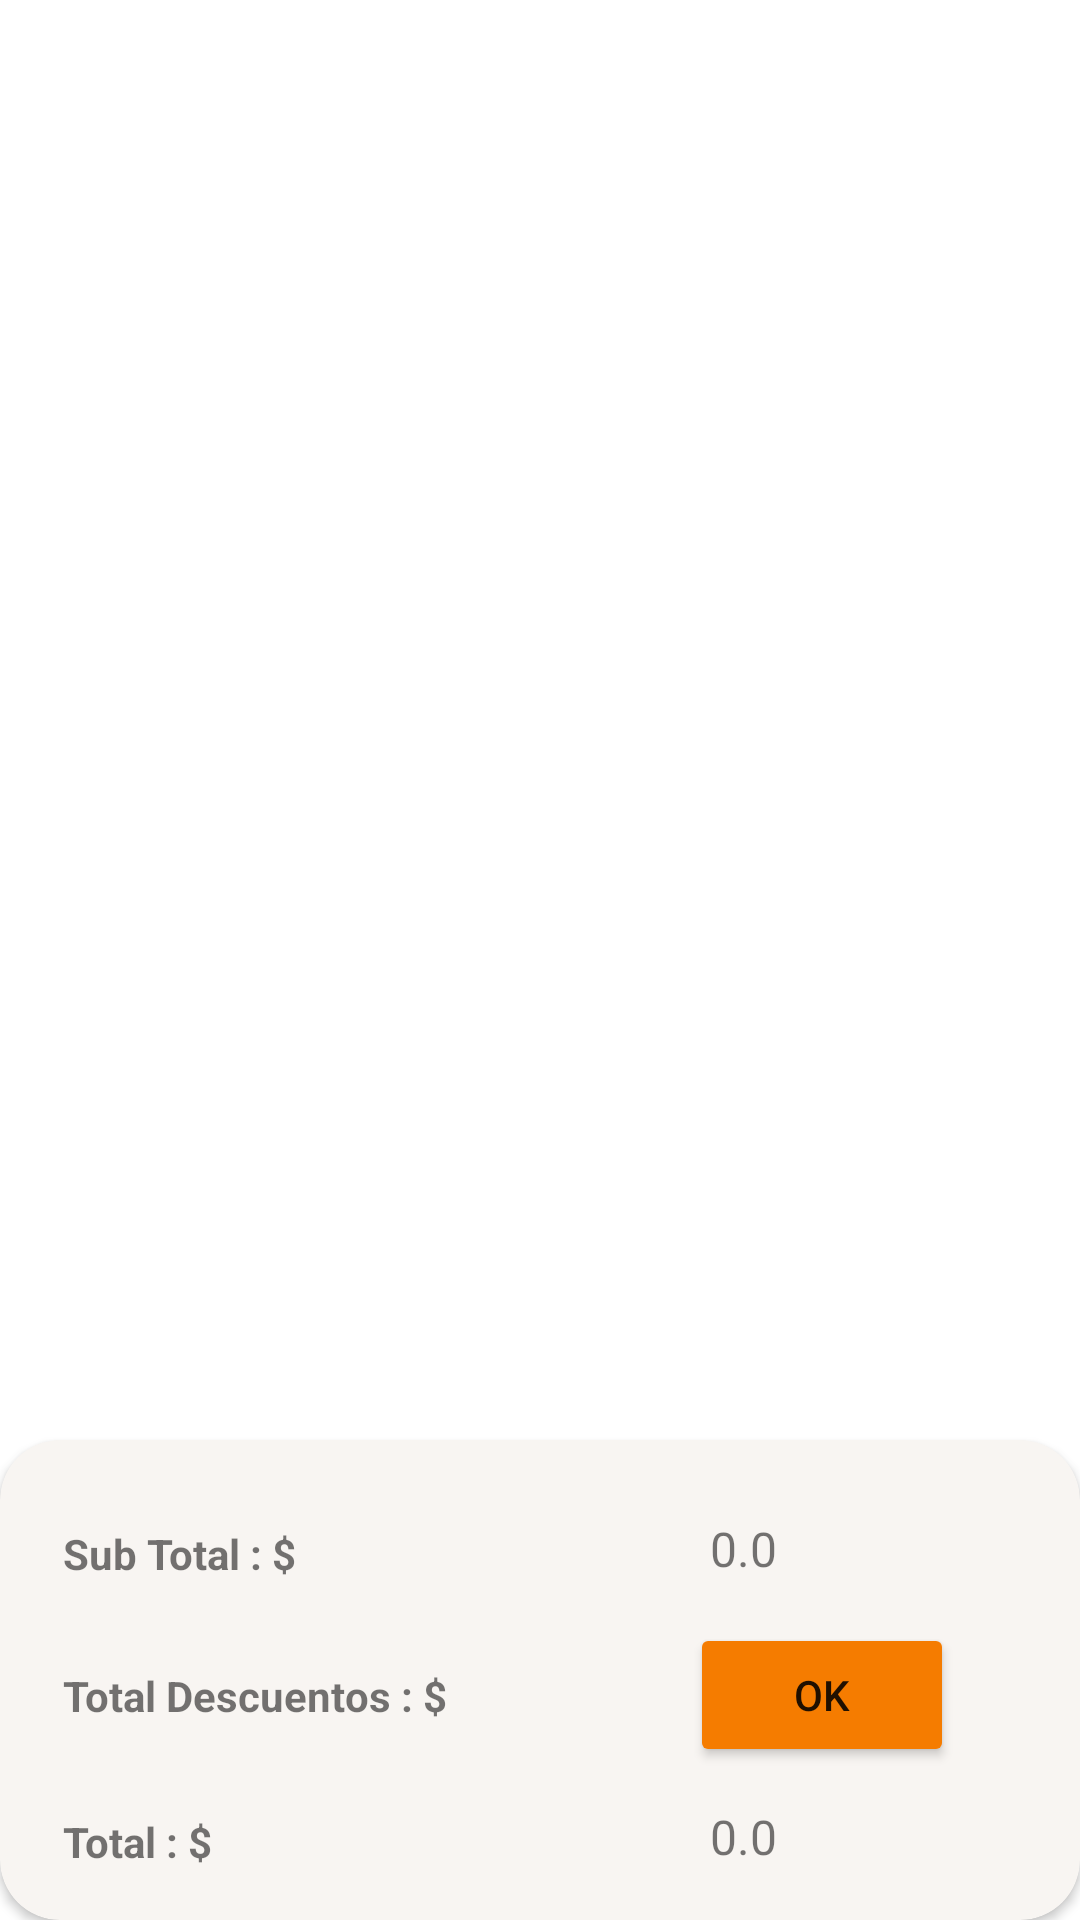

This screen was rendered from an Android layout file. Write that file and the resources it references.
<!-- AndroidManifest.xml: application theme Theme.ElBajónMístico -->
<!-- res/layout/fragment_productos.xml -->
<?xml version="1.0" encoding="utf-8"?>
<RelativeLayout xmlns:android="http://schemas.android.com/apk/res/android"
    xmlns:tools="http://schemas.android.com/tools"
    android:layout_width="match_parent"
    android:layout_height="match_parent"
    xmlns:app="http://schemas.android.com/apk/res-auto"
    tools:context=".ui.ProductosFragment">


    <androidx.recyclerview.widget.RecyclerView
        android:id="@+id/rv_productos"
        android:layout_width="match_parent"
        android:layout_height="569dp"
        android:layout_above="@+id/cardView"
        android:layout_alignParentStart="true"
        android:layout_alignParentTop="true"

        android:layout_marginStart="0dp"
        android:layout_marginBottom="2dp"
        android:scrollbars="vertical"
        tools:listitem="@layout/item_list_layout" />

    <androidx.cardview.widget.CardView
        android:id="@+id/cardView"
        android:layout_width="413dp"
        android:layout_height="160dp"
        android:layout_alignParentStart="true"
        android:layout_alignParentBottom="true"
        android:backgroundTint="#F8F5F2"
        app:cardCornerRadius="20dp"
        app:layout_constraintBottom_toBottomOf="parent"
        app:layout_constraintEnd_toEndOf="parent"
        app:layout_constraintStart_toStartOf="parent">


        <androidx.constraintlayout.widget.ConstraintLayout
            android:layout_width="match_parent"
            android:layout_height="170dp"
            android:layout_alignParentEnd="true"
            android:layout_alignParentBottom="true"
            android:layout_marginEnd="2dp"
            android:layout_marginBottom="-569dp">

            <TextView
                android:id="@+id/tv_descuentos"
                android:layout_width="wrap_content"
                android:layout_height="wrap_content"
                android:layout_marginStart="16dp"
                android:paddingStart="5dp"
                android:text="Total Descuentos : $ "
                android:textStyle="bold"
                app:layout_constraintBottom_toBottomOf="parent"
                app:layout_constraintStart_toStartOf="parent"
                app:layout_constraintTop_toTopOf="parent" />

            <TextView
                android:id="@+id/tv_subTotal"
                android:layout_width="wrap_content"
                android:layout_height="wrap_content"
                android:layout_marginStart="16dp"
                android:paddingStart="5dp"
                android:text="Sub Total : $"
                android:textStyle="bold"
                app:layout_constraintBottom_toTopOf="@+id/tv_descuentos"
                app:layout_constraintStart_toStartOf="parent"
                app:layout_constraintTop_toTopOf="parent" />

            <TextView
                android:id="@+id/tv_total"
                android:layout_width="wrap_content"
                android:layout_height="wrap_content"
                android:layout_marginStart="16dp"
                android:paddingStart="5dp"
                android:text="Total : $"
                android:textStyle="bold"
                app:layout_constraintBottom_toBottomOf="parent"
                app:layout_constraintStart_toStartOf="parent"
                app:layout_constraintTop_toBottomOf="@+id/tv_descuentos"
                app:layout_constraintVertical_bias="0.529" />

            <TextView
                android:id="@+id/tv_sub_total_monto"
                android:layout_width="wrap_content"
                android:layout_height="wrap_content"
                android:layout_marginBottom="28dp"
                android:paddingStart="7dp"
                android:text="0.0"
                android:textAlignment="textEnd"
                android:textSize="16sp"
                app:layout_constraintBottom_toTopOf="@+id/tv_total_descuentos"
                app:layout_constraintEnd_toStartOf="@+id/guideline3"
                app:layout_constraintHorizontal_bias="1.0"
                app:layout_constraintStart_toEndOf="@+id/tv_subTotal" />

            <TextView
                android:id="@+id/tv_total_monto"
                android:layout_width="wrap_content"
                android:layout_height="wrap_content"
                android:layout_marginBottom="24dp"
                android:paddingStart="7dp"
                android:text="0.0"
                android:textAlignment="textEnd"
                android:textSize="16sp"
                app:layout_constraintBottom_toBottomOf="parent"
                app:layout_constraintEnd_toStartOf="@+id/guideline3"
                app:layout_constraintHorizontal_bias="1.0"
                app:layout_constraintStart_toEndOf="@+id/tv_total"
                app:layout_constraintTop_toBottomOf="@+id/tv_total_descuentos"
                app:layout_constraintVertical_bias="0.888" />

            <TextView
                android:id="@+id/tv_total_descuentos"
                android:layout_width="wrap_content"
                android:layout_height="wrap_content"
                android:paddingStart="7dp"
                android:text="0.0"
                android:textAlignment="textEnd"
                android:textSize="16sp"
                app:layout_constraintBottom_toBottomOf="parent"
                app:layout_constraintEnd_toStartOf="@+id/guideline3"
                app:layout_constraintHorizontal_bias="1.0"
                app:layout_constraintStart_toEndOf="@+id/tv_descuentos"
                app:layout_constraintTop_toTopOf="parent"
                app:layout_constraintVertical_bias="0.506" />

            <Button
                android:id="@+id/btn_reset"
                android:layout_width="wrap_content"
                android:layout_height="wrap_content"
                android:layout_marginEnd="40dp"
                android:backgroundTint="#F57C00"
                android:text="OK"
                app:layout_constraintBottom_toBottomOf="parent"
                app:layout_constraintEnd_toEndOf="parent"
                app:layout_constraintTop_toTopOf="parent" />

            <androidx.constraintlayout.widget.Guideline
                android:id="@+id/guideline2"
                android:layout_width="wrap_content"
                android:layout_height="wrap_content"
                android:orientation="vertical"
                app:layout_constraintGuide_begin="397dp" />

            <androidx.constraintlayout.widget.Guideline
                android:id="@+id/guideline3"
                android:layout_width="wrap_content"
                android:layout_height="wrap_content"
                android:orientation="vertical"
                app:layout_constraintGuide_begin="259dp" />
        </androidx.constraintlayout.widget.ConstraintLayout>
    </androidx.cardview.widget.CardView>
</RelativeLayout>
<!-- res/layout/item_list_layout.xml (included above) -->
<?xml version="1.0" encoding="utf-8"?>
<androidx.constraintlayout.widget.ConstraintLayout xmlns:android="http://schemas.android.com/apk/res/android"
    android:layout_width="match_parent"
    android:layout_height="wrap_content"
    xmlns:app="http://schemas.android.com/apk/res-auto"
    xmlns:tools="http://schemas.android.com/tools">

    <androidx.cardview.widget.CardView
        android:id="@+id/cardView"
        android:layout_width="406dp"
        android:layout_height="270dp"
        android:layout_marginTop="7dp"
        android:backgroundTint="#F8F5F2"
        app:cardCornerRadius="20dp"
        app:layout_constraintBottom_toBottomOf="parent"
        app:layout_constraintEnd_toEndOf="parent"
        app:layout_constraintStart_toStartOf="parent"
        app:layout_constraintTop_toTopOf="parent"
        app:layout_constraintVertical_bias="0.04000002">

        <androidx.constraintlayout.widget.ConstraintLayout
            android:layout_width="match_parent"
            android:layout_height="match_parent">

            <ImageView
                android:id="@+id/iv_producto"
                android:layout_width="180dp"
                android:layout_height="170dp"
                android:background="#00FFFFFF"
                app:layout_constraintBottom_toBottomOf="parent"
                app:layout_constraintEnd_toEndOf="parent"
                app:layout_constraintHorizontal_bias="0.062"
                app:layout_constraintStart_toStartOf="parent"
                app:layout_constraintTop_toTopOf="parent"
                app:layout_constraintVertical_bias="0.126"
                tools:srcCompat="@tools:sample/avatars" />

            <TextView
                android:id="@+id/tv_producto"
                android:layout_width="164dp"
                android:layout_height="79dp"
                android:layout_marginEnd="10dp"
                android:fontFamily="@font/legourmet"
                android:gravity="center_vertical"
                android:text="Hamburguesa de quinoa"
                android:textAlignment="center"
                android:textSize="37sp"
                android:textStyle="bold"
                app:layout_constraintBottom_toBottomOf="parent"
                app:layout_constraintEnd_toEndOf="parent"
                app:layout_constraintHorizontal_bias="0.571"
                app:layout_constraintStart_toEndOf="@+id/iv_producto"
                app:layout_constraintTop_toTopOf="parent"
                app:layout_constraintVertical_bias="0.156" />

            <TextView
                android:id="@+id/tv_precio"
                android:layout_width="wrap_content"
                android:layout_height="wrap_content"
                android:layout_marginTop="20dp"
                android:fontFamily="@font/legourmet"
                android:gravity="right"
                android:text="Precio"
                android:textSize="30sp"
                app:layout_constraintBottom_toTopOf="@+id/tv_ingredientes"
                app:layout_constraintEnd_toEndOf="parent"
                app:layout_constraintHorizontal_bias="0.496"
                app:layout_constraintStart_toEndOf="@+id/iv_producto"
                app:layout_constraintTop_toBottomOf="@+id/tv_producto"
                app:layout_constraintVertical_bias="0.0" />

            <TextView
                android:id="@+id/textView"
                android:layout_width="wrap_content"
                android:layout_height="wrap_content"
                android:layout_marginTop="20dp"
                android:text="Ingredientes:"
                android:textSize="16sp"
                android:textStyle="bold"
                app:layout_constraintBottom_toTopOf="@+id/tv_ingredientes"
                app:layout_constraintEnd_toEndOf="parent"
                app:layout_constraintHorizontal_bias="0.045"
                app:layout_constraintStart_toStartOf="parent"
                app:layout_constraintTop_toBottomOf="@+id/iv_producto"
                app:layout_constraintVertical_bias="1.0" />

            <TextView
                android:id="@+id/tv_ingredientes"
                android:layout_width="wrap_content"
                android:layout_height="wrap_content"
                android:layout_marginTop="20dp"
                android:text="Lista de Ingredientes"
                android:textAlignment="textStart"
                android:textSize="15sp"
                app:layout_constraintBottom_toBottomOf="parent"
                app:layout_constraintEnd_toEndOf="parent"
                app:layout_constraintHorizontal_bias="0.501"
                app:layout_constraintStart_toStartOf="parent"
                app:layout_constraintTop_toBottomOf="@+id/iv_producto"
                app:layout_constraintVertical_bias="0.25" />


        </androidx.constraintlayout.widget.ConstraintLayout>

    </androidx.cardview.widget.CardView>
</androidx.constraintlayout.widget.ConstraintLayout>
<!-- resources referenced by this layout -->
<resources>
  <style name="Theme.ElBajónMístico" parent="Theme.MaterialComponents.DayNight.DarkActionBar">
          
          <item name="colorPrimary">@color/purple_500</item>
          <item name="colorPrimaryVariant">@color/purple_700</item>
          <item name="colorOnPrimary">@color/white</item>
          
          <item name="colorSecondary">@color/teal_200</item>
          <item name="colorSecondaryVariant">@color/teal_700</item>
          <item name="colorOnSecondary">@color/black</item>
          
          <item name="android:statusBarColor" tools:targetApi="l">?attr/colorPrimaryVariant</item>
          
      </style>
  <!-- not gathered from this repository: default colours our renderer supplied (Android Studio template values) -->
  <color name="purple_500">#FF6200EE</color>
  <color name="purple_700">#FF3700B3</color>
  <color name="teal_200">#FF03DAC5</color>
  <color name="teal_700">#FF018786</color>
  <color name="black">#FF000000</color>
  <color name="white">#FFFFFFFF</color>
</resources>
